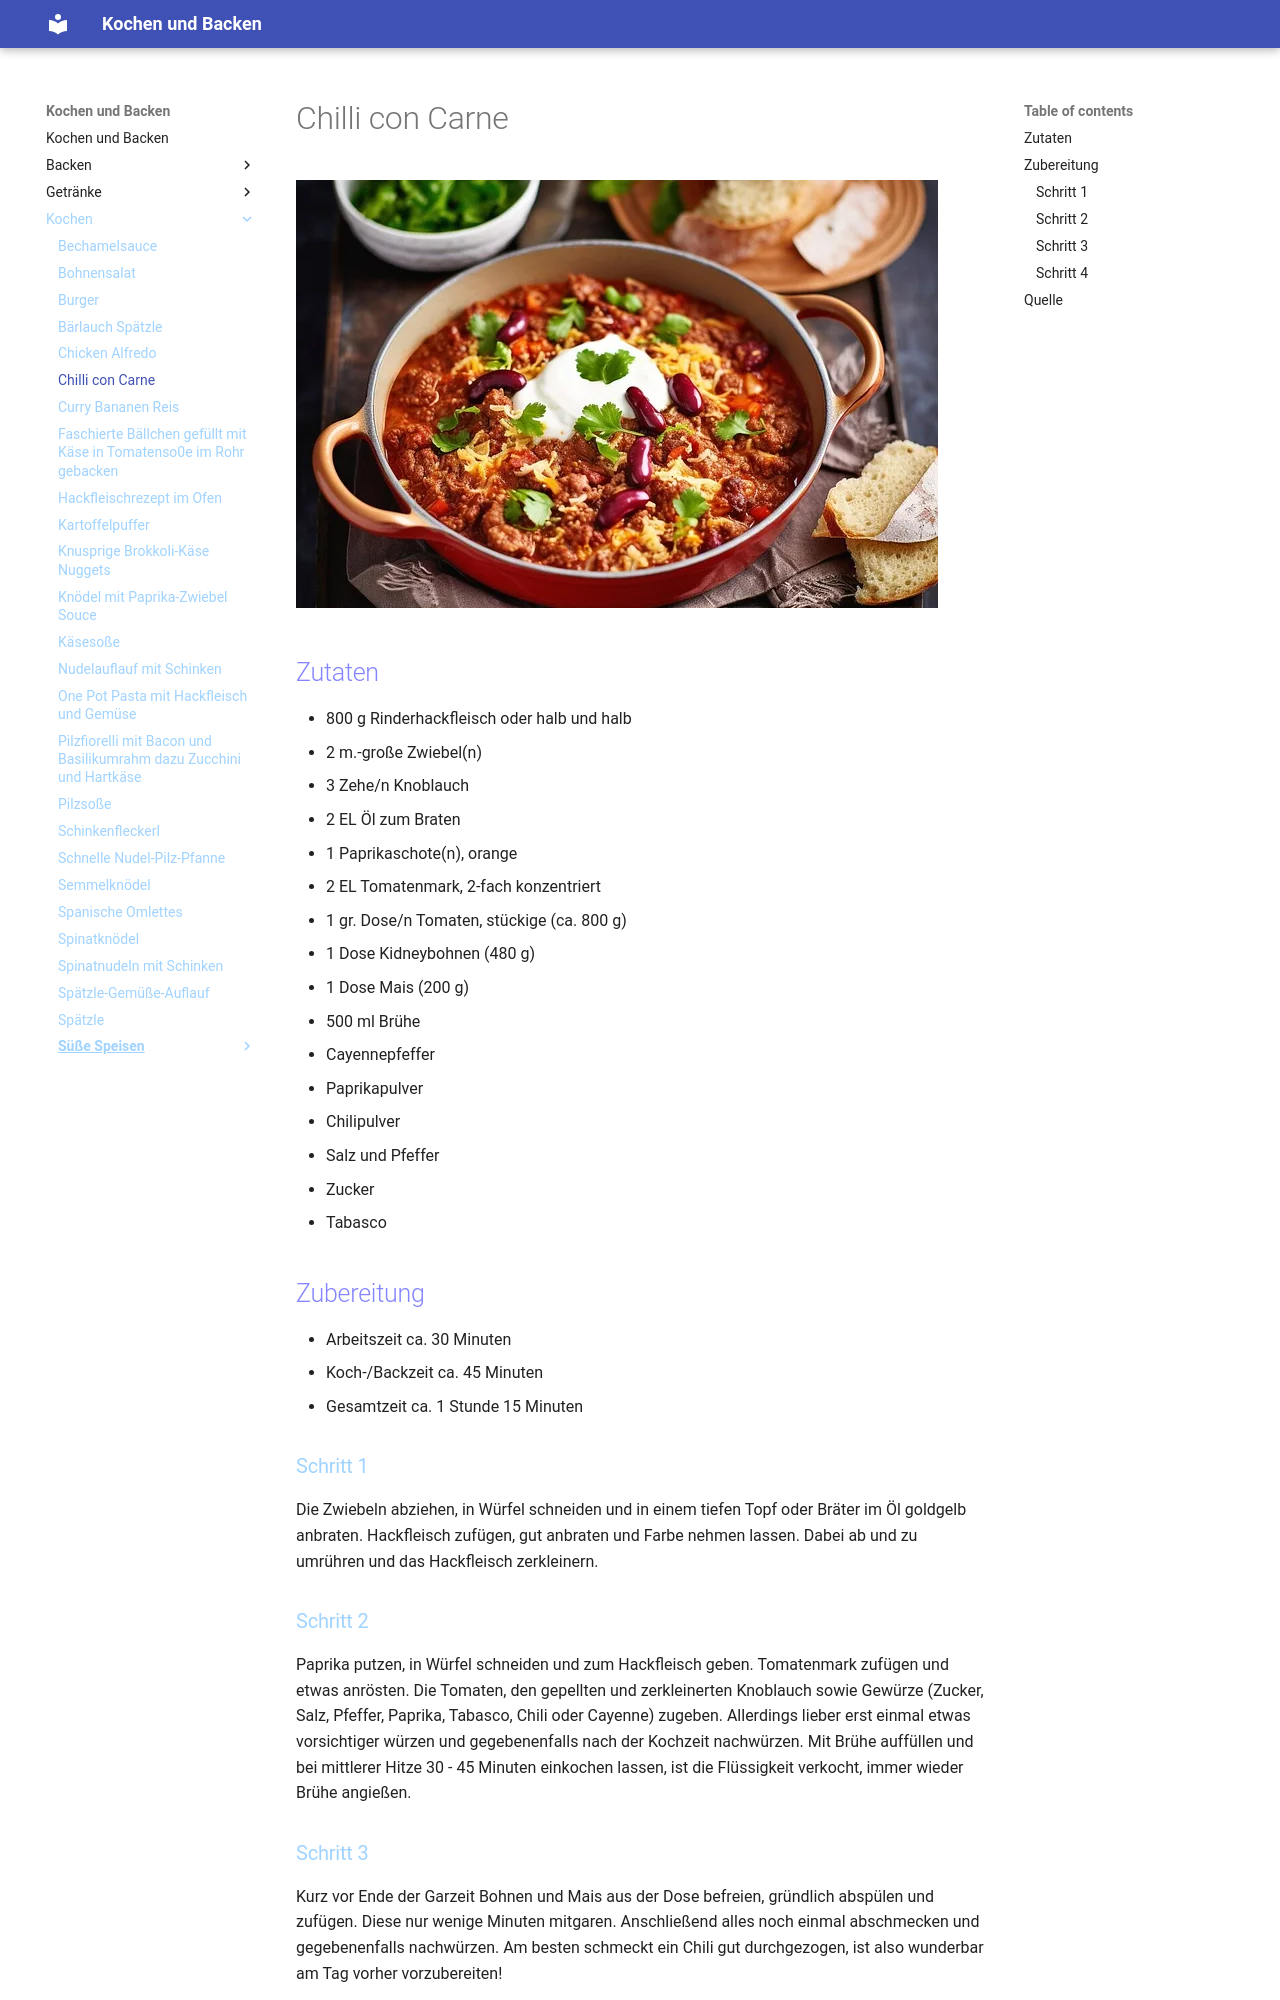

repository: Hinotori91/Kochen-und-Backen · page: Kochen/Chilli_con_Carne/index.html · generator: mkdocs

# Chilli con Carne
![Chilli](img/chili-con-carne.webp)
## Zutaten
- 800 g Rinderhackfleisch oder halb und halb
- 2 m.-große 	Zwiebel(n)
- 3 Zehe/n 	Knoblauch
- 2 EL 	Öl zum Braten
- 1 	Paprikaschote(n), orange
- 2 EL 	Tomatenmark, 2-fach konzentriert
- 1 gr. Dose/n 	Tomaten, stückige (ca. 800 g)
- 1 Dose 	Kidneybohnen (480 g)
- 1 Dose 	Mais (200 g)
- 500 ml 	Brühe
- Cayennepfeffer
- Paprikapulver
- Chilipulver
- Salz und Pfeffer
- Zucker
- Tabasco 

## Zubereitung
- Arbeitszeit ca. 30 Minuten
- Koch-/Backzeit ca. 45 Minuten
- Gesamtzeit ca. 1 Stunde 15 Minuten

### Schritt 1
Die Zwiebeln abziehen, in Würfel schneiden und in einem tiefen Topf oder Bräter im Öl goldgelb anbraten. Hackfleisch zufügen, gut anbraten und Farbe nehmen lassen. Dabei ab und zu umrühren und das Hackfleisch zerkleinern.

### Schritt 2
Paprika putzen, in Würfel schneiden und zum Hackfleisch geben. Tomatenmark zufügen und etwas anrösten. Die Tomaten, den gepellten und zerkleinerten Knoblauch sowie Gewürze (Zucker, Salz, Pfeffer, Paprika, Tabasco, Chili oder Cayenne) zugeben. Allerdings lieber erst einmal etwas vorsichtiger würzen und gegebenenfalls nach der Kochzeit nachwürzen. Mit Brühe auffüllen und bei mittlerer Hitze 30 - 45 Minuten einkochen lassen, ist die Flüssigkeit verkocht, immer wieder Brühe angießen.

### Schritt 3
Kurz vor Ende der Garzeit Bohnen und Mais aus der Dose befreien, gründlich abspülen und zufügen. Diese nur wenige Minuten mitgaren. Anschließend alles noch einmal abschmecken und gegebenenfalls nachwürzen. Am besten schmeckt ein Chili gut durchgezogen, ist also wunderbar am Tag vorher vorzubereiten!
